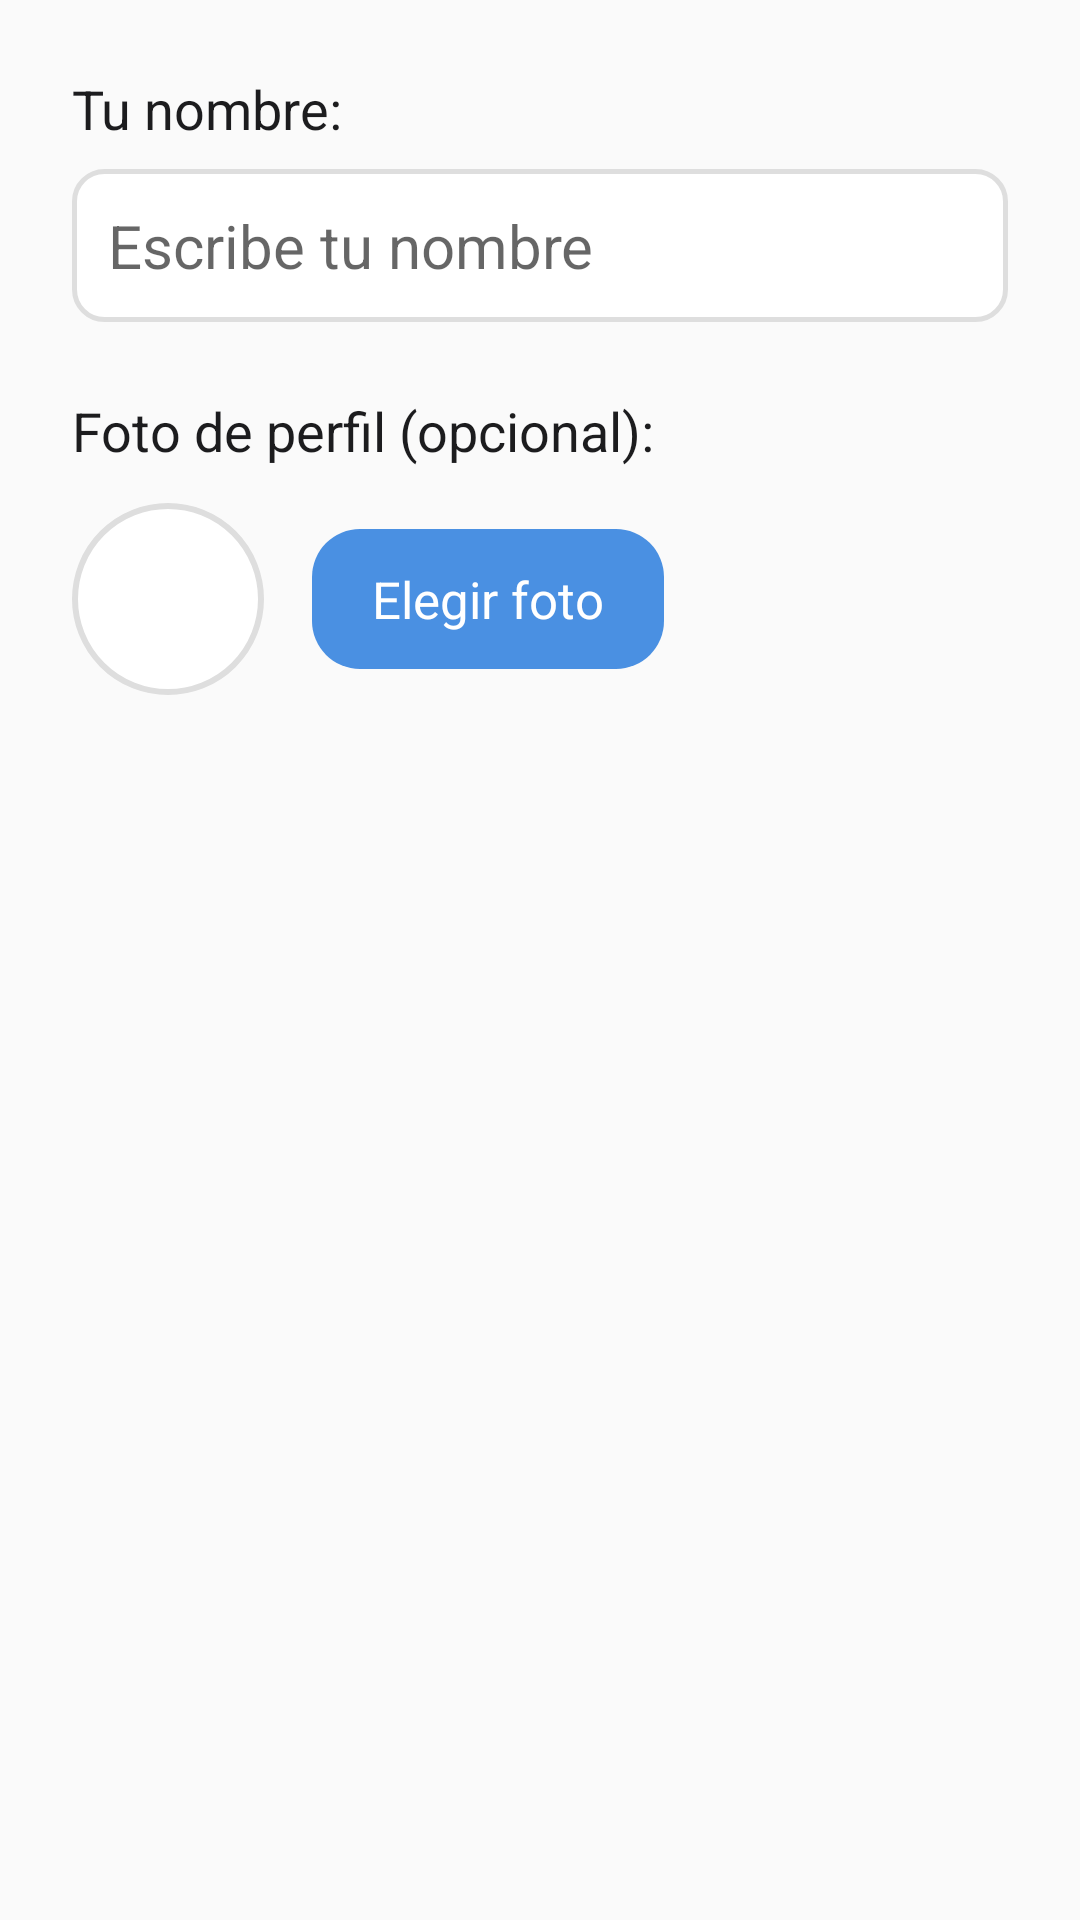

This screen was rendered from an Android layout file. Write that file and the resources it references.
<!-- AndroidManifest.xml: application theme AppTheme.NoActionBar -->
<!-- res/layout/dialog_bienvenida.xml -->
<?xml version="1.0" encoding="utf-8"?>
<LinearLayout
    xmlns:android="http://schemas.android.com/apk/res/android"
    android:layout_width="match_parent"
    android:layout_height="wrap_content"
    android:orientation="vertical"
    android:padding="24dp">

    
    <TextView
        android:layout_width="wrap_content"
        android:layout_height="wrap_content"
        android:text="Tu nombre:"
        android:textSize="18sp"
        android:textColor="#1C1C1E"
        android:layout_marginBottom="8dp"/>

    <EditText
        android:id="@+id/etNombre"
        android:layout_width="match_parent"
        android:layout_height="wrap_content"
        android:hint="Escribe tu nombre"
        android:textSize="20sp"
        android:inputType="textPersonName|textCapWords"
        android:padding="12dp"
        android:background="@drawable/bg_input"
        android:layout_marginBottom="24dp"/>

    
    <TextView
        android:layout_width="wrap_content"
        android:layout_height="wrap_content"
        android:text="Foto de perfil (opcional):"
        android:textSize="18sp"
        android:textColor="#1C1C1E"
        android:layout_marginBottom="12dp"/>

    <LinearLayout
        android:layout_width="match_parent"
        android:layout_height="wrap_content"
        android:orientation="horizontal"
        android:gravity="center_vertical">

        
        <ImageView
            android:id="@+id/ivPreviewFoto"
            android:layout_width="64dp"
            android:layout_height="64dp"
            android:src="@drawable/ic_persona"
            android:background="@drawable/bg_avatar_circle"
            android:padding="10dp"
            android:layout_marginEnd="16dp"
            android:contentDescription="Vista previa foto"/>

        
        <TextView
            android:id="@+id/btnElegirFoto"
            android:layout_width="wrap_content"
            android:layout_height="wrap_content"
            android:text="Elegir foto"
            android:textSize="17sp"
            android:textColor="#FFFFFF"
            android:background="@drawable/bg_card_blue"
            android:paddingStart="20dp"
            android:paddingEnd="20dp"
            android:paddingTop="12dp"
            android:paddingBottom="12dp"
            android:clickable="true"
            android:focusable="true"/>
    </LinearLayout>

</LinearLayout>
<!-- resources referenced by this layout -->
<resources>
  <!-- drawable bg_avatar_circle (drawable) -->
  <?xml version="1.0" encoding="utf-8"?>
  <shape xmlns:android="http://schemas.android.com/apk/res/android"
      android:shape="oval">
      <solid android:color="#FFFFFF"/>
      <stroke
          android:width="2dp"
          android:color="@color/avatar_borde"/>
  </shape>
  <!-- drawable bg_card_blue (drawable) -->
  <?xml version="1.0" encoding="utf-8"?>
  <shape xmlns:android="http://schemas.android.com/apk/res/android"
      android:shape="rectangle">
      <solid android:color="#4A90E2"/>
      <corners android:radius="16dp"/>
  </shape>
  <!-- drawable bg_input (drawable) -->
  <?xml version="1.0" encoding="utf-8"?>
  <shape xmlns:android="http://schemas.android.com/apk/res/android"
      android:shape="rectangle">
      <solid android:color="#FFFFFF"/>
      <stroke android:width="1.5dp" android:color="#DEDEDE"/>
      <corners android:radius="10dp"/>
  </shape>
  <style name="AppTheme.NoActionBar">
          <item name="windowActionBar">false</item>
          <item name="windowNoTitle">true</item>
          <item name="android:statusBarColor">@color/fondo_app</item>
          <item name="android:windowLightStatusBar">true</item>
      </style>
  <color name="avatar_borde">#DEDEDE</color>
  <color name="fondo_app">#F2F2F7</color>
</resources>
